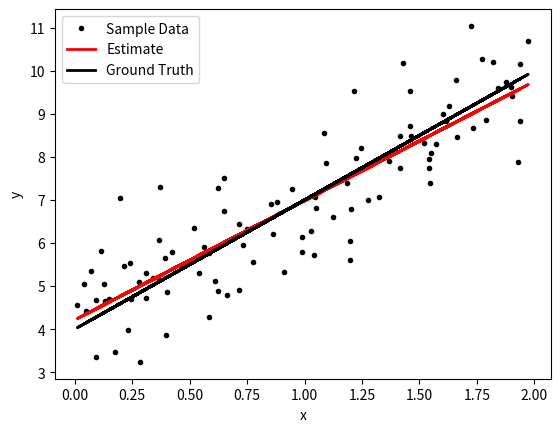

This figure's Python source:
#!/usr/bin/env python3
import numpy as np
from numpy.linalg import inv
import matplotlib.pylab as plt


if __name__ == "__main__":
  # Generate synthetic data
  np.random.seed(42)
  N = 100  # Number of samples
  beta0_gnd = 4.0
  beta1_gnd = 3.0
  X = 2 * np.random.rand(N, 1)
  Y = beta0_gnd + beta1_gnd * X + np.random.randn(N, 1)

  # Perform linear regression
  A = np.block([np.ones((100, 1)), X])
  theta = inv(A.T @ A) @ A.T @ Y
  intercept = theta[0][0]
  slope = theta[1][0]

  # Plot results
  plt.plot(X, Y, "k.", label="Sample Data")
  plt.plot(X, A.dot(theta), color='red', linewidth=2, label='Estimate')
  plt.plot(X, A.dot(np.array([beta0_gnd, beta1_gnd])), color='k', linewidth=2, label='Ground Truth')
  plt.xlabel("x")
  plt.ylabel("y")
  plt.legend(loc=0)
  plt.show()
